Run: headless pygame with SDL's dummy video driver; simulated clock (each Clock.tick advances the game by its frame time, no real sleeping); random seed 0; keys injected as events and as key.get_pressed() state; mouse plan: one left click at the window centre at the start of phase 2, then a move to the lower-right quarter at the start of phase 3.
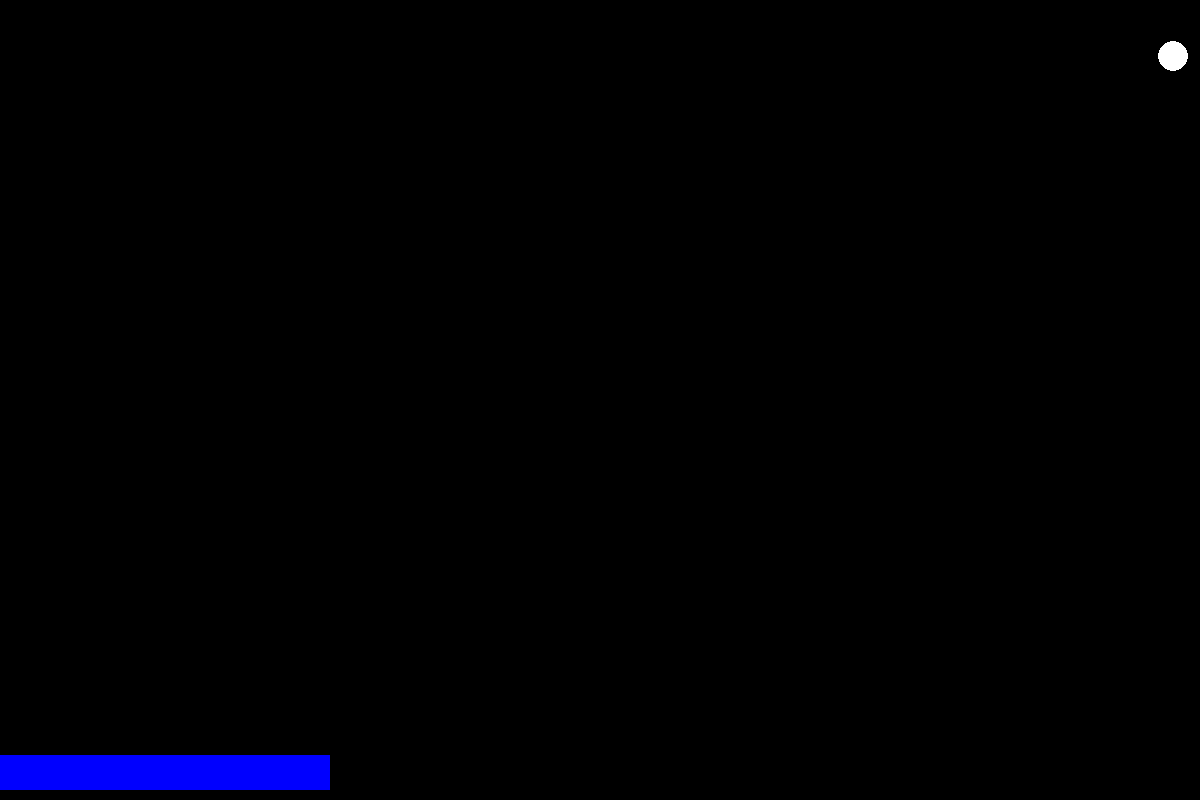
Frame 1 of 4 · flips 1–60 · no input
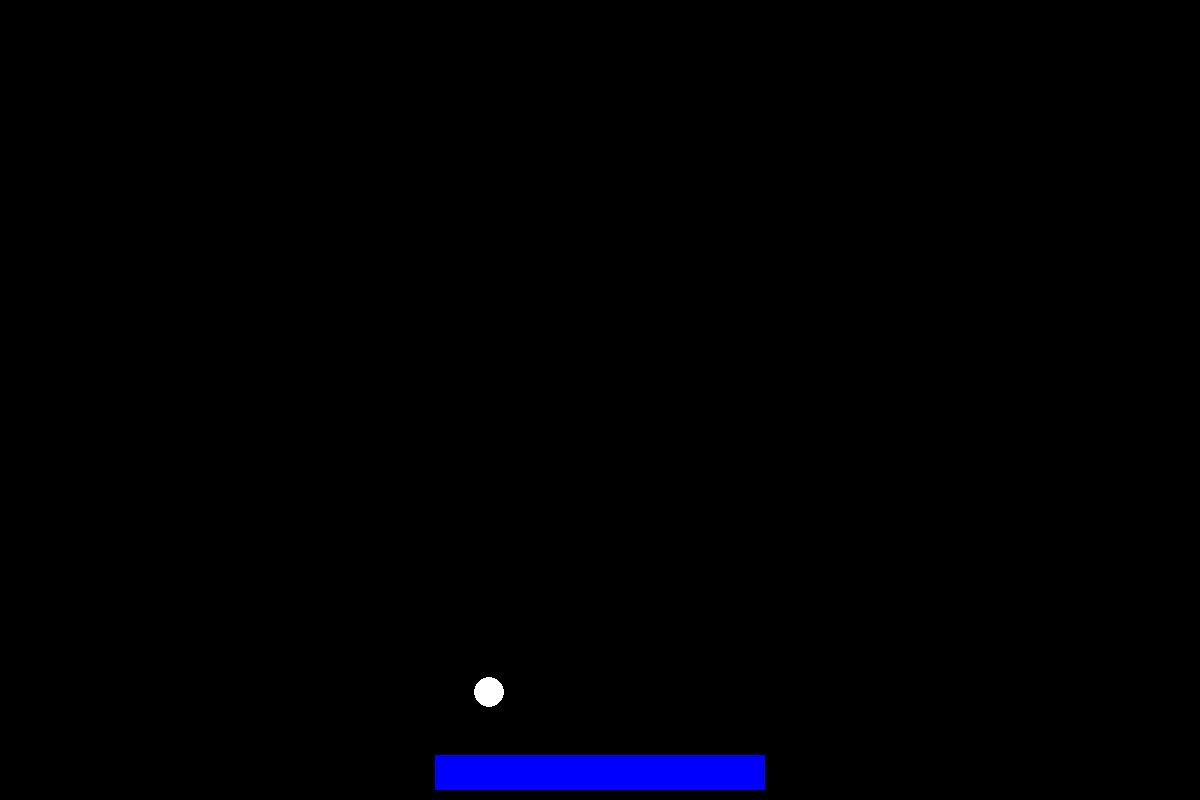
Frame 2 of 4 · flips 61–180 · clicked the window centre · tapped SPACE, RETURN · held RIGHT (→), D
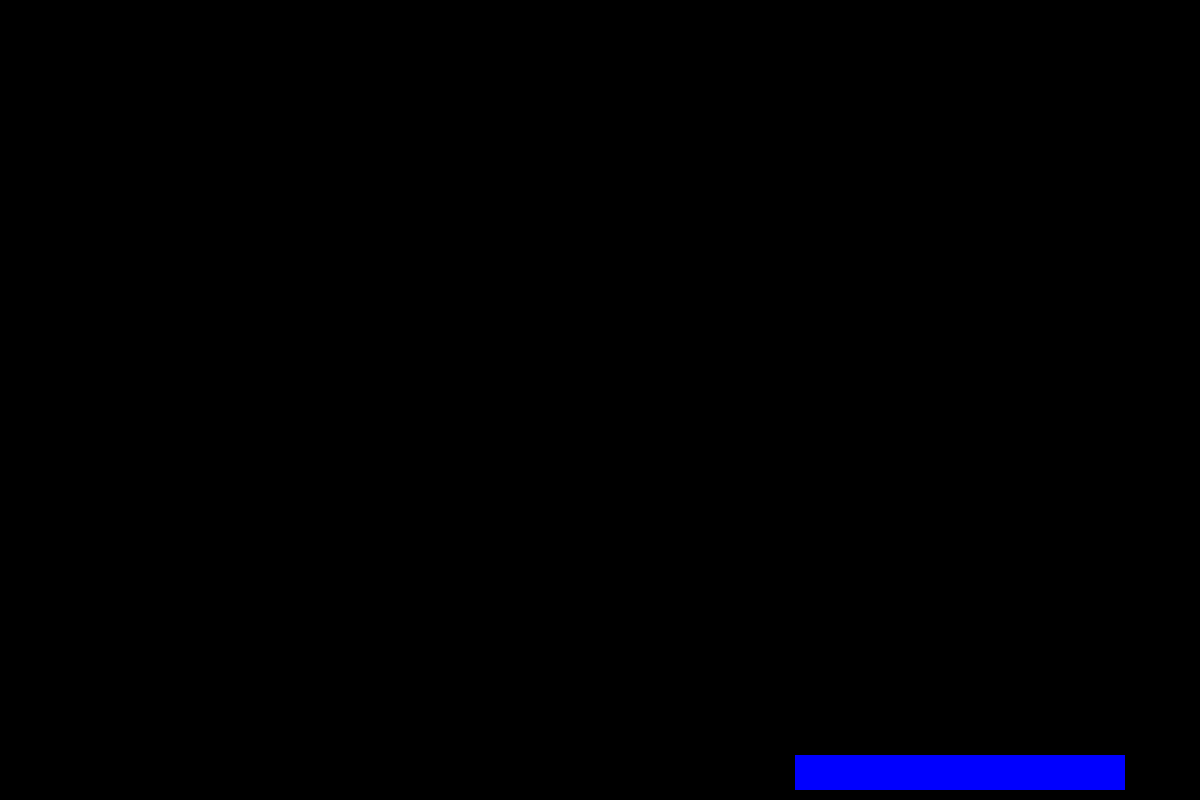
Frame 3 of 4 · flips 181–300 · moved the mouse to the lower-right quarter · held DOWN (↓), S
Frame 4 of 4 · flips 301–420 · held LEFT (←), A, UP (↑), W · screen unchanged from frame 3, image omitted

The pygame program that drew these frames:

import pygame
from random import randrange as rnd

pygame.display.set_caption("Smash Core")
WIDTH, HEIGHT = 1200, 800
fps = 60

# paddle settings
paddle_w = 330
paddle_h = 35
paddle_speed = 15
paddle = pygame.Rect(WIDTH // 2 - paddle_w // 2, HEIGHT - paddle_h - 10, paddle_w, paddle_h)

# ball settings
ball_radius = 15
ball_speed = 6
ball_rect = int(ball_radius * 2 ** 0.5)
ball = pygame.Rect(rnd(ball_rect, WIDTH - ball_rect), HEIGHT // 2, ball_rect, ball_rect)
dx, dy = 1, -1

pygame.init()
sc = pygame.display.set_mode((WIDTH, HEIGHT))
clock = pygame.time.Clock()

# Hide the mouse cursor
pygame.mouse.set_visible(False)

while True:
    # fill the screen with black.
    sc.fill((0, 0, 0))

    for event in pygame.event.get():
        if event.type == pygame.QUIT:
            exit()

    # drawing
    pygame.draw.rect(sc, pygame.Color('blue'), paddle)
    pygame.draw.circle(sc, pygame.Color('white'), ball.center, ball_radius)

    # ball movement
    ball.x += ball_speed * dx
    ball.y += ball_speed * dy

    # ball collision left/right
    if ball.centerx < ball_radius or ball.centerx > WIDTH - ball_radius:
        dx = -dx
    # ball collision top
    if ball.centery < ball_radius:
        dy = -dy
    # ball collision paddle
    if ball.colliderect(paddle) and dy > 0:
        dy = -dy

    # paddle control (mouse)
    mouse_pos = pygame.mouse.get_pos()
    paddle.centerx = mouse_pos[0]
    # Keep paddle within screen bounds
    if paddle.left < 0:
        paddle.left = 0
    if paddle.right > WIDTH:
        paddle.right = WIDTH

    # update screen
    pygame.display.flip()
    clock.tick(fps)
